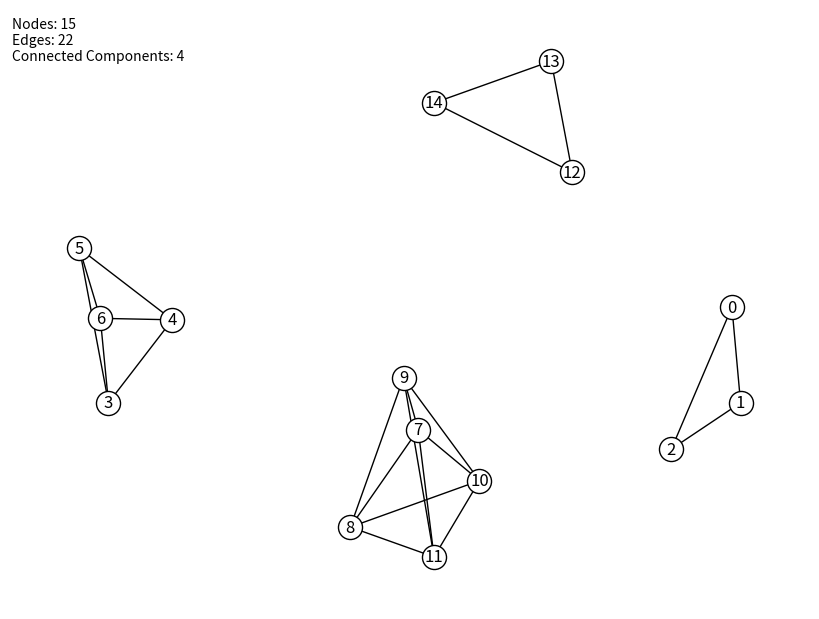
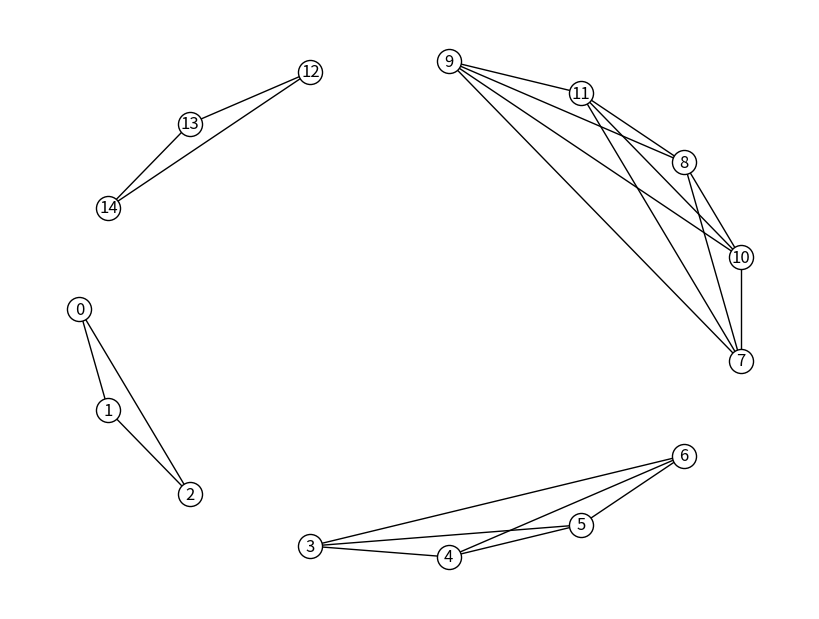
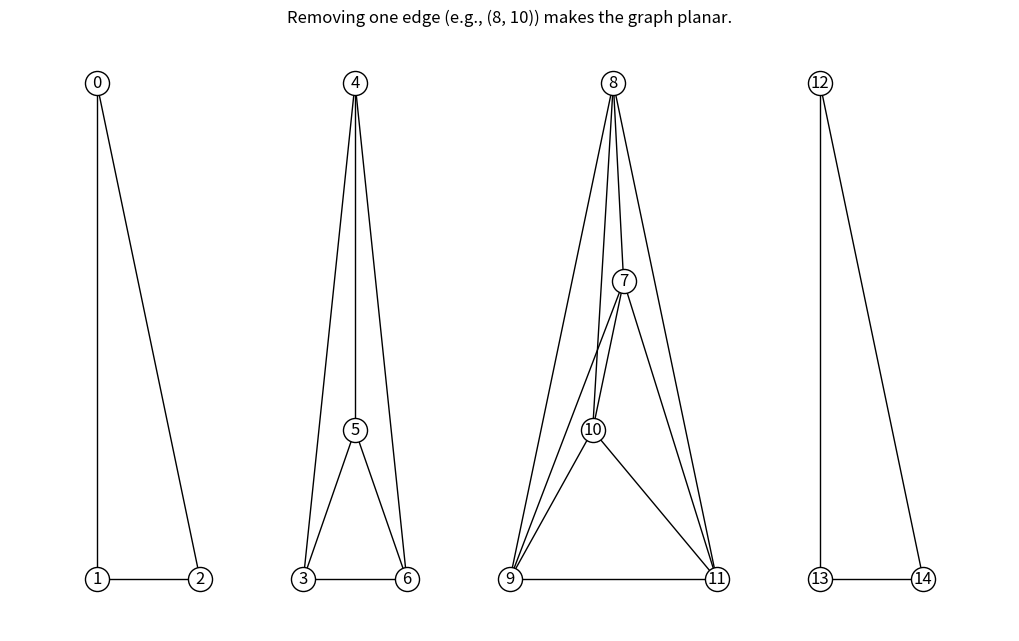
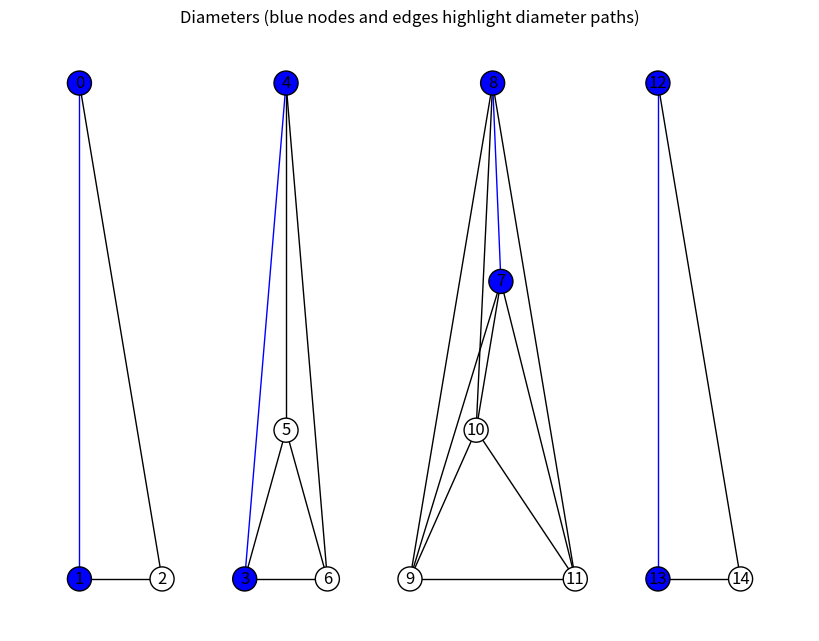
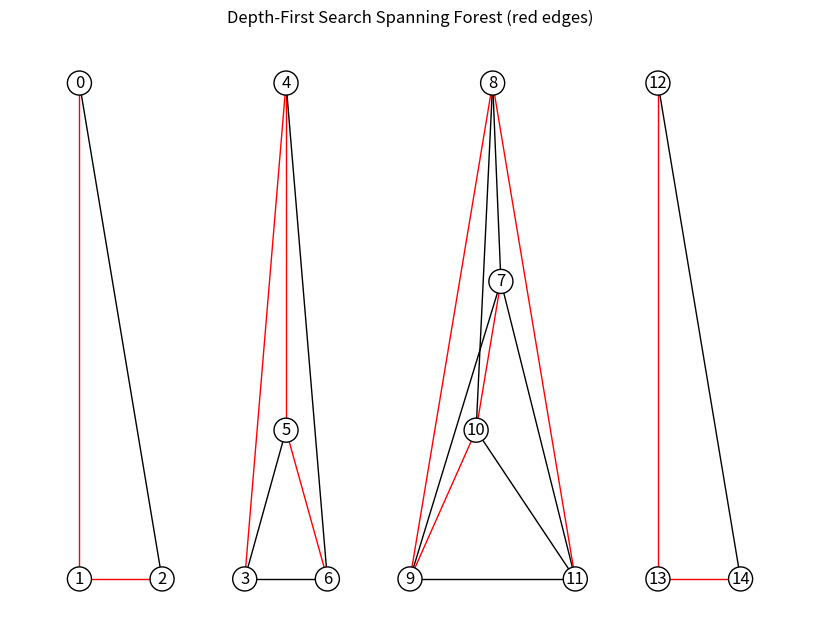

Reproduce these figures in Python, in order.
"""
Laboratory Work 4: Graph Structure Analysis
Analyzes graph connectivity, degrees, eccentricity, diameter, radius, and spanning trees using NetworkX and Matplotlib.
"""

import matplotlib.pyplot as plt
import networkx as nx

def main():
    graph1 = nx.Graph()
    all_nodes = list(range(15))
    graph1.add_nodes_from(all_nodes)
    
    edges = [
        (0, 1), (1, 2), (3, 4), (3, 5), (3, 6), (4, 5), (4, 6), (7, 10),
        (8, 9), (9, 10), (11, 9), (10, 11), (12, 13), (13, 14), (14, 12), (2, 0),
        (7, 8), (11, 7), (11, 8), (7, 9), (8, 10), (6, 5)
    ]
    graph1.add_edges_from(edges)
    
    positions = nx.spring_layout(graph1, k=1)
    nx.write_edgelist(graph1, "graph.txt")
    
    # Figure 1: General graph and metrics
    plt.figure(figsize=(8, 6))
    nx.draw(graph1, pos=positions, with_labels=True, node_color="white", edgecolors="black")
    plt.text(-1.2, 1, f"""Nodes: {graph1.number_of_nodes()}
Edges: {graph1.number_of_edges()}
Connected Components: {nx.number_connected_components(graph1)}""")
    plt.savefig("graph1.png")
    plt.close()

    # Figure 2: Shell layout from edgelist
    graph2 = nx.read_edgelist("graph.txt", nodetype=int)
    pos2 = nx.shell_layout(graph2)
    plt.figure(figsize=(8, 6))
    nx.draw(graph2, pos=pos2, with_labels=True, node_color="white", edgecolors="black")
    plt.savefig("graph2.png")
    plt.close()

    # Figure 3: Planar modification discussion
    graph3 = graph1
    custom_positions = {
        0: (0, 1), 1: (0, 0), 2: (1, 0), 3: (2, 0), 4: (2.5, 1),
        5: (2.5, 0.3), 6: (3, 0), 7: (5.1, 0.6), 8: (5, 1), 9: (4, 0),
        10: (4.8, 0.3), 11: (6, 0), 12: (7, 1), 13: (7, 0), 14: (8, 0)
    }
    plt.figure(figsize=(10, 6))
    nx.draw(graph3, pos=custom_positions, with_labels=True, node_color="white", edgecolors="black")
    plt.title("Removing one edge (e.g., (8, 10)) makes the graph planar.")
    plt.savefig("graph3.png")
    plt.close()

    # Component Analysis
    graph4 = graph1
    components = nx.connected_components(graph4)

    for component_idx, node_set in enumerate(components):
        graph_component = graph4.subgraph(node_set)
        nodes_degrees = dict(graph_component.degree())
        nodes_eccentricity = nx.eccentricity(graph_component)
        print(f"\nComponent {component_idx + 1}")
        print(f"  Nodes: {nx.number_of_nodes(graph_component)}")
        print(f"  Edges: {nx.number_of_edges(graph_component)}")
        print("  Degrees:")
        for node, degree in nodes_degrees.items():
            print(f"    Degree of node '{node}': {degree}")
        print("  Eccentricities:")
        for node, eccentricity in nodes_eccentricity.items():
            print(f"    Eccentricity of node '{node}': {eccentricity}")
        print(f"  Radius: {min(nodes_eccentricity.values())}")
        print(f"  Diameter: {max(nodes_eccentricity.values())}")

    # Figure 5: Diameters highlighted
    graph5 = graph1
    nontrivial_components = nx.connected_components(graph5)
    all_path = []
    for nodes in nontrivial_components:
        sub_graph = graph5.subgraph(nodes)
        periphery = nx.periphery(sub_graph)
        if periphery:
            path = nx.shortest_path(sub_graph, periphery[0], periphery[1])
            all_path += path
            
    nodes_color = ["blue" if node in all_path else "white" for node in nx.nodes(graph5)]
    edges = graph5.edges()
    edges_color = ["blue" if edge[0] in all_path and edge[1] in all_path else "black" for edge in edges]
    
    plt.figure(figsize=(8, 6))
    nx.draw(graph5, pos=custom_positions, with_labels=True, node_color=nodes_color, edge_color=edges_color, edgecolors="black")
    plt.title("Diameters (blue nodes and edges highlight diameter paths)")
    plt.savefig("graph_diameters.png")
    plt.close()

    # Figure 6: Depth-first search forest / spanning tree
    graph6 = graph1
    forest = nx.Graph(nx.dfs_tree(graph6))
    edges_color_forest = ["red" if edge in forest.edges or (edge[1], edge[0]) in forest.edges else "black" for edge in graph6.edges]
    nodes_color_white = ["white" for _ in graph6.nodes]
    
    plt.figure(figsize=(8, 6))
    nx.draw(graph6, with_labels=True, pos=custom_positions, node_color=nodes_color_white, edge_color=edges_color_forest, edgecolors="black")
    plt.title("Depth-First Search Spanning Forest (red edges)")
    plt.savefig("graph_dfs_forest.png")
    plt.close()
    print("\nGraph analysis completed successfully. All plots saved.")


if __name__ == "__main__":
    main()
